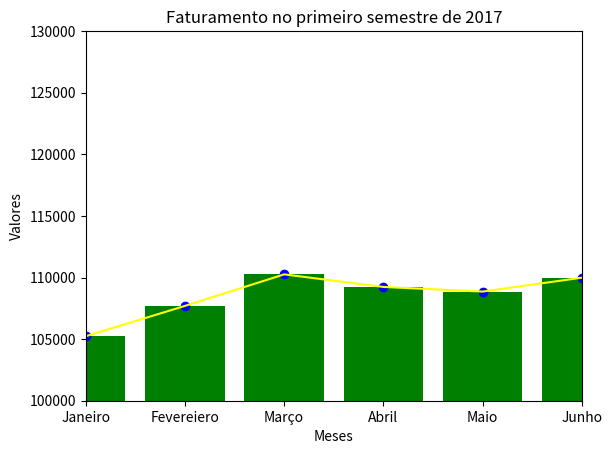

Generate this figure with matplotlib:
import matplotlib.pyplot as plt


x = [i for i in range(1,7)]
y = [i for i in range(11,17)]

meses = ['Janeiro','Fevereiero','Março','Abril','Maio','Junho']
valores = [105235,107697,110256,109236,108859,109986]


plt.plot(meses,valores, color =  "yellow") # grafico de linha 

plt.bar(meses,valores, color = "green") # grafico de barra

plt.scatter(meses,valores, color = "blue") # grafico de ponto

plt.title("Faturamento no primeiro semestre de 2017")


plt.xlabel("Meses")
plt.ylabel("Valores")
plt.xlim("Janeiro","Junho") # limite do grafico
plt.ylim(100000,130000) # limite do grafico


plt.show()